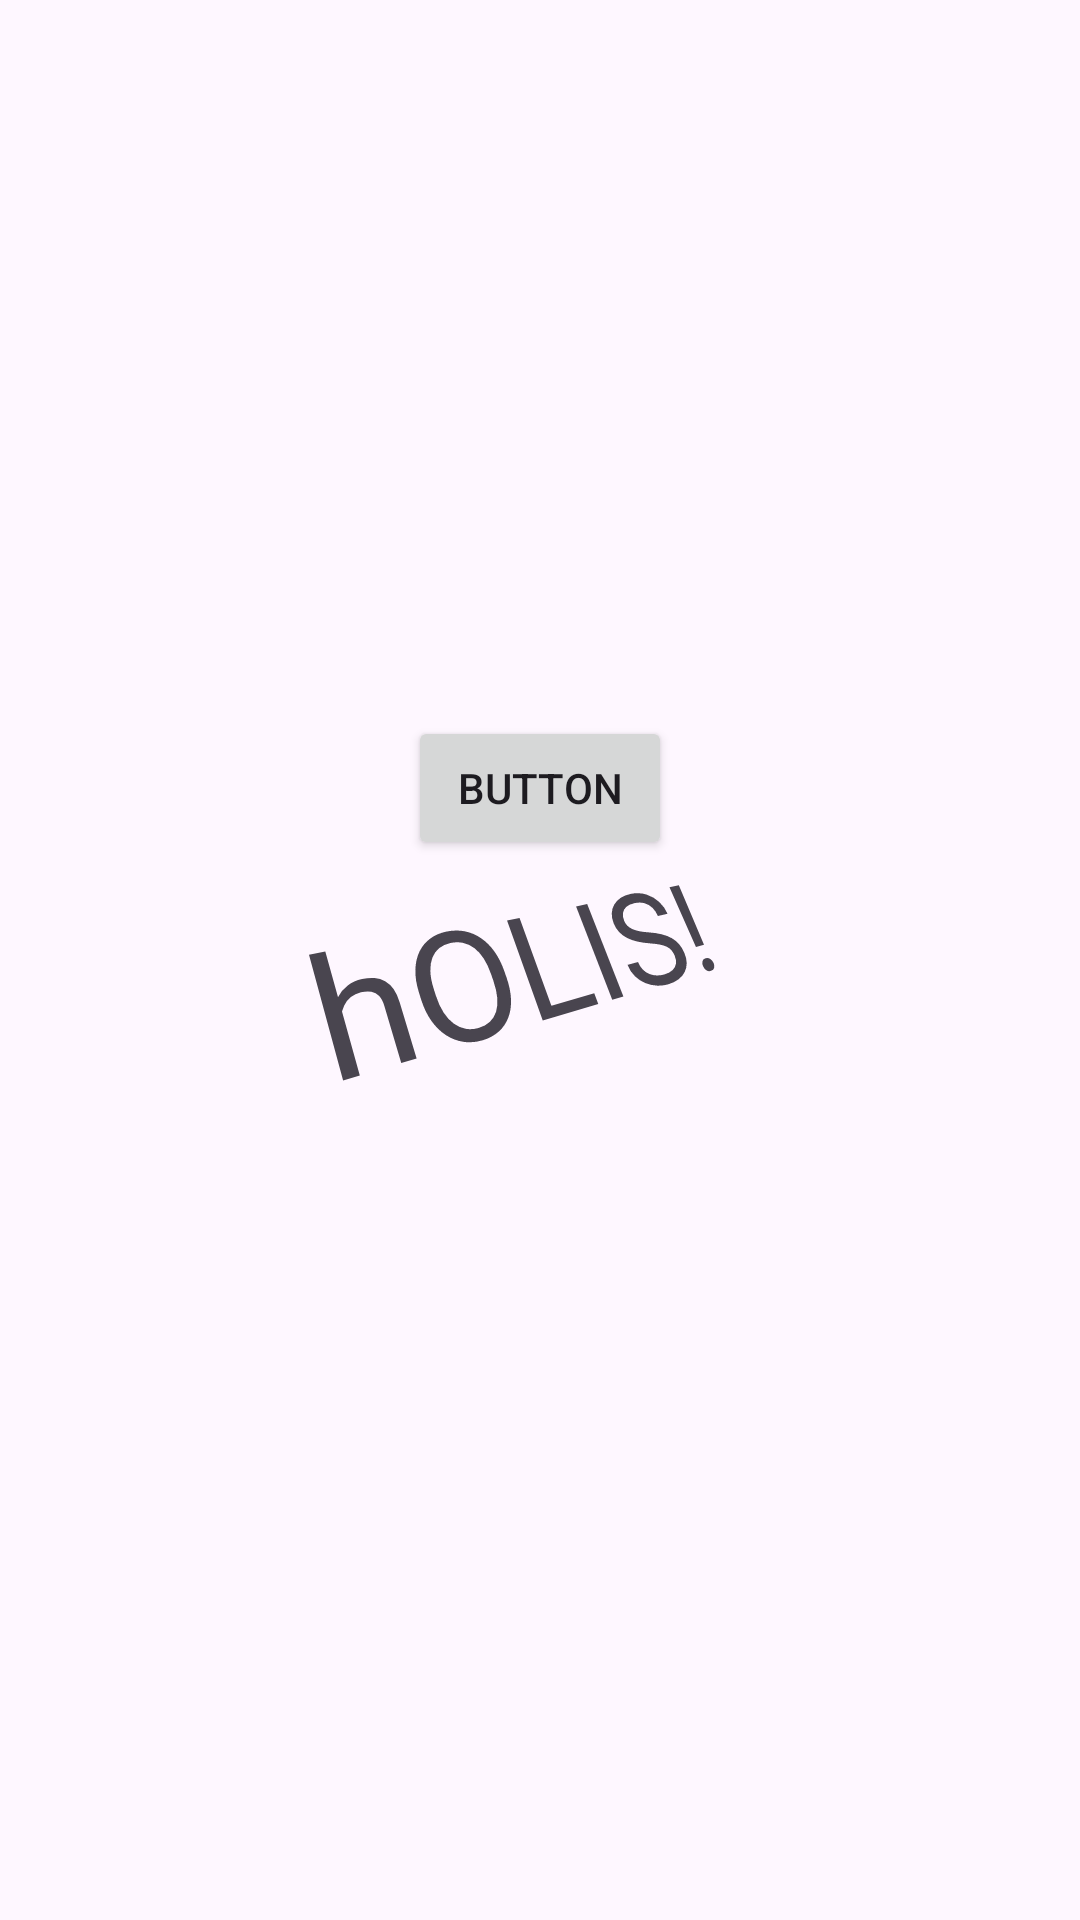

Here is an Android app screen rendered from its layout file. Give the layout XML and the strings, colors and styles it references.
<!-- AndroidManifest.xml: application theme Theme.Actividad_clase_6 -->
<!-- res/layout/activity_main.xml -->
<?xml version="1.0" encoding="utf-8"?>
<androidx.constraintlayout.widget.ConstraintLayout xmlns:android="http://schemas.android.com/apk/res/android"
    xmlns:app="http://schemas.android.com/apk/res-auto"
    xmlns:tools="http://schemas.android.com/tools"
    android:layout_width="match_parent"
    android:layout_height="match_parent"
    tools:context=".view.MainActivity">

    <TextView
        android:id="@+id/tvSaludo"
        android:layout_width="wrap_content"
        android:layout_height="wrap_content"
        android:textSize="50sp"
        android:rotation="-21"
        android:rotationX="21"
        android:rotationY="21"
        android:text="hOLIS!"
        app:layout_constraintBottom_toBottomOf="parent"
        app:layout_constraintEnd_toEndOf="parent"
        app:layout_constraintStart_toStartOf="parent"
        app:layout_constraintTop_toTopOf="parent" />

    <Button
        android:id="@+id/button"
        android:layout_width="wrap_content"
        android:layout_height="wrap_content"
        android:text="Button"
        app:layout_constraintBottom_toTopOf="@+id/tvSaludo"
        app:layout_constraintEnd_toEndOf="parent"
        app:layout_constraintStart_toStartOf="parent" />

</androidx.constraintlayout.widget.ConstraintLayout>
<!-- resources referenced by this layout -->
<resources>
  <style name="Theme.Actividad_clase_6" parent="Base.Theme.Actividad_clase_6" />
  <style name="Base.Theme.Actividad_clase_6" parent="Theme.Material3.DayNight.NoActionBar">
          
          
      </style>
</resources>
